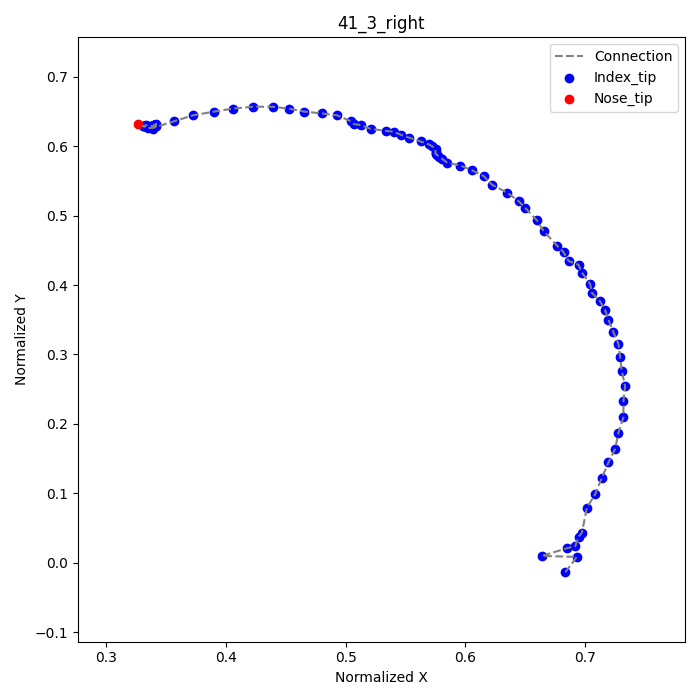

The data file committed next to this chart (first rows):
frame, index_tip_x, index_tip_y, nose_tip_x, nose_tip_y
1, 0.6833, -0.01389, 0.3264, 0.6319
2, 0.6931, 0.008333, , 
3, 0.6639, 0.009722, , 
4, 0.6847, 0.02083, , 
5, 0.6917, 0.02361, , 
6, 0.6944, 0.0375, , 
7, 0.6972, 0.04306, , 
8, 0.7014, 0.07917, , 
9, 0.7083, 0.09861, , 
10, 0.7139, 0.1222, , 
11, 0.7194, 0.1444, , 
12, 0.725, 0.1639, , 
13, 0.7278, 0.1875, , 
14, 0.7319, 0.2097, , 
15, 0.7319, 0.2333, , 
16, 0.7333, 0.2542, , 
17, 0.7306, 0.2764, , 
18, 0.7292, 0.2958, , 
19, 0.7278, 0.3153, , 
20, 0.7236, 0.3319, , 
21, 0.7194, 0.35, , 
22, 0.7167, 0.3639, , 
23, 0.7125, 0.3764, , 
24, 0.7056, 0.3889, , 
25, 0.7042, 0.4014, , 
26, 0.6972, 0.4181, , 
27, 0.6944, 0.4292, , 
28, 0.6861, 0.4347, , 
29, 0.6819, 0.4472, , 
30, 0.6764, 0.4569, , 
31, 0.6653, 0.4778, , 
32, 0.6597, 0.4931, , 
33, 0.65, 0.5111, , 
34, 0.6444, 0.5208, , 
35, 0.6347, 0.5333, , 
36, 0.6222, 0.5444, , 
37, 0.6153, 0.5569, , 
38, 0.6056, 0.5653, , 
39, 0.5958, 0.5722, , 
40, 0.5847, 0.5764, , 
41, 0.5806, 0.5819, , 
42, 0.5778, 0.5847, , 
43, 0.5764, 0.5875, , 
44, 0.575, 0.5889, , 
45, 0.575, 0.5903, , 
46, 0.575, 0.5917, , 
47, 0.575, 0.5958, , 
48, 0.5722, 0.6, , 
49, 0.5694, 0.6028, , 
50, 0.5625, 0.6069, , 
51, 0.5528, 0.6125, , 
52, 0.5458, 0.6167, , 
53, 0.5403, 0.6208, , 
54, 0.5333, 0.6222, , 
55, 0.5208, 0.625, , 
56, 0.5125, 0.6306, , 
57, 0.5069, 0.6319, , 
58, 0.5042, 0.6361, , 
59, 0.4931, 0.6444, , 
60, 0.4806, 0.6472, , 
... 33 more rows
